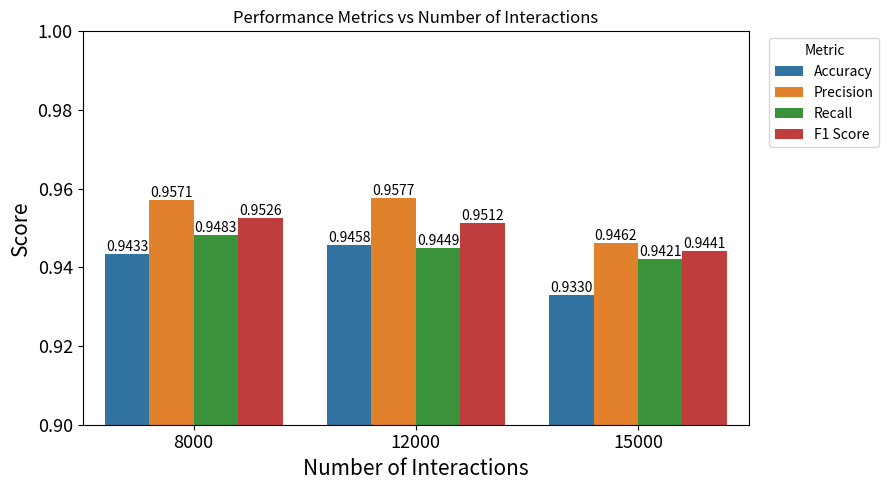

This figure's Python source:
import pandas as pd
import seaborn as sns
import matplotlib.pyplot as plt

data = {
    "Interactions": [
        "8000", "8000", "8000", "8000",
        "12000", "12000", "12000", "12000",
        "15000", "15000", "15000", "15000"
    ],
    "Metric": [
        "Accuracy", "Precision", "Recall", "F1 Score",
        "Accuracy", "Precision", "Recall", "F1 Score",
        "Accuracy", "Precision", "Recall", "F1 Score"
    ],
    "Value": [
        0.9433, 0.9571, 0.9483, 0.9526,
        0.9458, 0.9577, 0.9449, 0.9512,
        0.9330, 0.9462, 0.9421, 0.9441
    ]
}

df = pd.DataFrame(data)

plt.figure(figsize=(9, 5))

ax = sns.barplot(
    data=df,
    x="Interactions",
    y="Value",
    hue="Metric",
    palette=[
    "#1F77B4",  # Blue
    "#FF7F0E",  # Orange
    "#2CA02C",  # Green
    "#D62728"   # Red
]
)

for container in ax.containers:
    ax.bar_label(container, fmt="%.4f", fontsize=10)

plt.ylabel("Score",fontsize=15)
plt.xlabel("Number of Interactions",fontsize=15)
plt.ylim(0.9, 1)
plt.xticks(fontsize=13)
plt.yticks(fontsize=13)

plt.title("Performance Metrics vs Number of Interactions")

plt.legend(
    title="Metric",
    bbox_to_anchor=(1.02, 1),
    loc="upper left"
)

plt.tight_layout()

plt.savefig("metrics.png", dpi=300, bbox_inches="tight")
plt.show()
